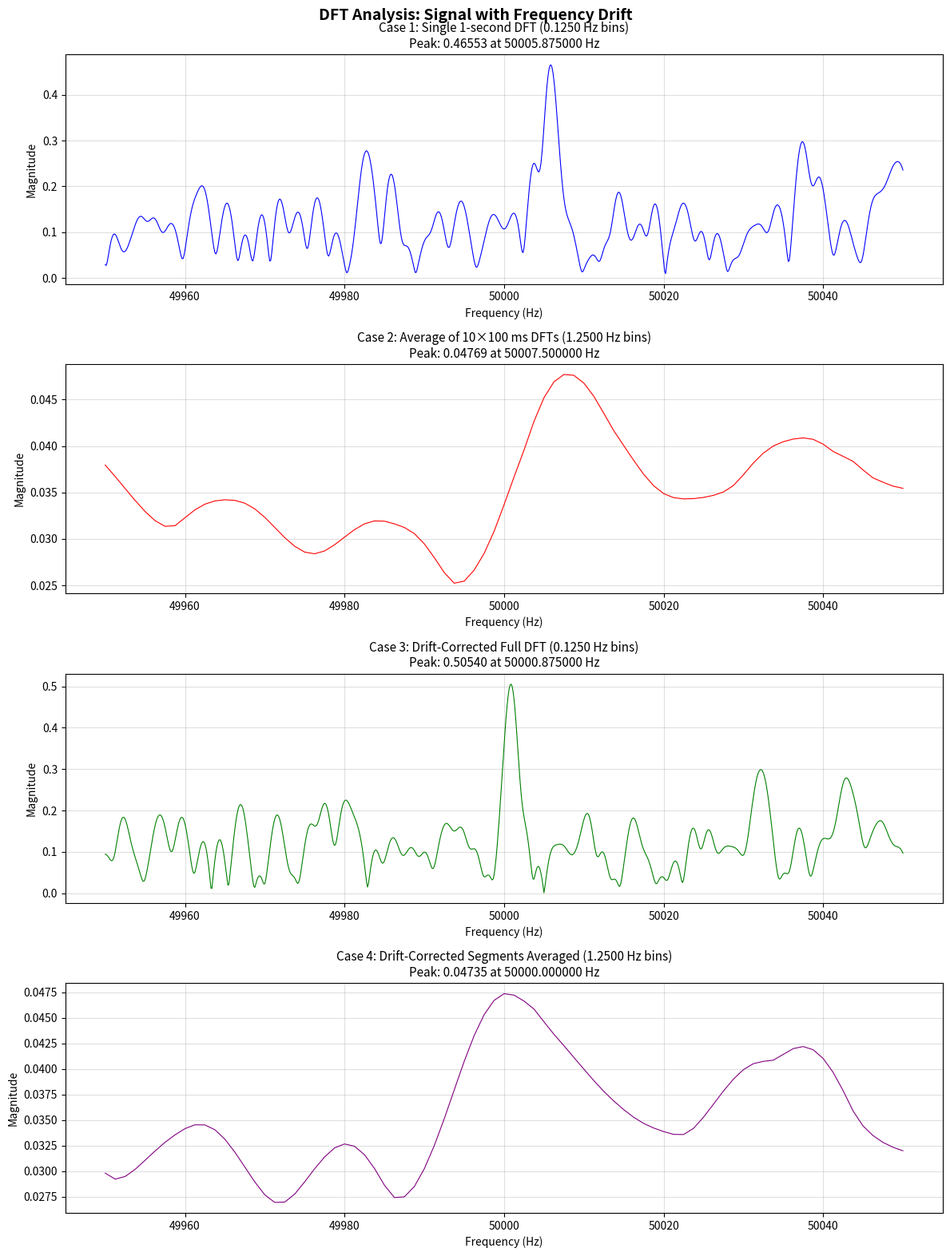

Recreate this plot in Python.
"""
DFT Analysis: Signal with Drift, Noise, Interference, Apodization, and Zero-Padding
Converted from Mathematica notebook FourCasesDriftcorrection.nb
"""

import numpy as np
import matplotlib.pyplot as plt
from scipy import stats

# ============================================================
# Input Parameters
# ============================================================
fs = 1_000_000      # Sampling frequency: 1 MS/s
duration = 1.0      # Total acquisition time in seconds

# Signal Parameters
f0 = 50001.35742    # Main signal frequency in Hz
amp = 1.0           # Main signal amplitude
drift_rate = 10     # Frequency drift in Hz/s
noise_level = 100    # White noise standard deviation

# Window Parameters
use_window = True         # Enable/disable windowing
window_type = "Hann"      # Options: "Hann", "Hamming", "Blackman", "None"

# Zero-Padding Parameters
zero_pad_factor = 8       # Zero-padding factor for spectral interpolation

# Interference Parameters
include_interference = True
f_interference = 50020    # Interference frequency in Hz
amp_interference = 0.003  # Interference amplitude

# ============================================================
# Generate Time Vector
# ============================================================
n_points = round(fs * duration)
t_vec = np.arange(n_points) / fs   # 0 to duration - 1/fs

# ============================================================
# Generate Main Signal with Drift
# ============================================================
phase = 2 * np.pi * (f0 * t_vec + drift_rate * t_vec**2 / 2)
main_signal = amp * np.cos(phase)

# ============================================================
# Generate White Noise
# ============================================================
rng = np.random.default_rng(seed=42)   # seed for reproducibility; remove for random
noise = rng.normal(0, noise_level, n_points)

# ============================================================
# Generate Interference Signal
# ============================================================
if include_interference:
    interference_signal = amp_interference * np.cos(2 * np.pi * f_interference * t_vec)
else:
    interference_signal = np.zeros(n_points)

# ============================================================
# Combined Signal
# ============================================================
signal = main_signal + interference_signal + noise

# ============================================================
# Window Function
# ============================================================
def make_window(n, window_type, use_window):
    if not use_window or window_type == "None":
        return np.ones(n)
    k = np.arange(n)
    if window_type == "Hann":
        return 0.5 * (1 - np.cos(2 * np.pi * k / (n - 1)))
    elif window_type == "Hamming":
        return 0.54 - 0.46 * np.cos(2 * np.pi * k / (n - 1))
    elif window_type == "Blackman":
        return (0.42
                - 0.5  * np.cos(2 * np.pi * k / (n - 1))
                + 0.08 * np.cos(4 * np.pi * k / (n - 1)))
    else:
        return np.ones(n)

window = make_window(n_points, window_type, use_window)
window_norm = np.mean(window)   # Coherent gain

# ============================================================
# Segment Window (for Cases 2 and 4)
# ============================================================
n_segments = 10
segment_length = round(n_points / n_segments)
segment_duration = duration / n_segments

segment_window = make_window(segment_length, window_type, use_window)
segment_window_norm = np.mean(segment_window)

# ============================================================
# CASE 1: Single 1-second DFT with Apodization and Zero-Padding
# ============================================================
n_points_padded = n_points * zero_pad_factor
signal_windowed = signal * window
signal_padded = np.concatenate([signal_windowed, np.zeros(n_points_padded - n_points)])

fft1 = np.fft.fft(signal_padded)
freqs1 = np.arange(n_points_padded) * fs / n_points_padded
magnitude1 = np.abs(fft1) / (n_points * window_norm)

# Focus on region around main signal
freq_range = (49950, 50050)
indices1 = np.where((freqs1 >= freq_range[0]) & (freqs1 <= freq_range[1]))[0]

# ============================================================
# CASE 2: Average of 10 x 100ms DFTs with Apodization and Zero-Padding
# ============================================================
segment_length_padded = segment_length * zero_pad_factor

magnitudes_case2 = []
for i in range(n_segments):
    seg_start = i * segment_length
    seg_end = (i + 1) * segment_length
    seg = signal[seg_start:seg_end]
    seg_windowed = seg * segment_window
    seg_padded = np.concatenate([seg_windowed, np.zeros(segment_length_padded - segment_length)])
    fft_seg = np.fft.fft(seg_padded)
    magnitudes_case2.append(np.abs(fft_seg) / (n_points * segment_window_norm))

magnitude_avg = np.mean(magnitudes_case2, axis=0)
freqs2 = np.arange(segment_length_padded) * fs / segment_length_padded
indices2 = np.where((freqs2 >= freq_range[0]) & (freqs2 <= freq_range[1]))[0]

# ============================================================
# DRIFT ESTIMATION (used by Cases 3 and 4)
# Estimate drift by tracking the spectral peak in overlapping segments.
# Longer segments give finer frequency bins for better peak resolution.
# ============================================================
drift_segment_length = round(0.2 * fs)    # 200 ms segments -> 5 Hz bins
drift_segment_step   = round(0.02 * fs)   # 20 ms step between segments
n_drift_segments = (n_points - drift_segment_length) // drift_segment_step + 1
drift_segment_duration = drift_segment_length / fs

estimated_freqs = []
for i in range(n_drift_segments):
    seg_start = i * drift_segment_step
    seg_end = seg_start + drift_segment_length
    if seg_end > n_points:
        break
    seg = signal[seg_start:seg_end]
    fft_seg = np.fft.fft(seg)
    mag_seg = np.abs(fft_seg)
    freqs_seg = np.arange(drift_segment_length) * fs / drift_segment_length

    # Find peak in expected region
    search_mask = (freqs_seg >= 49995) & (freqs_seg <= 50020)
    search_idx = np.where(search_mask)[0]
    if len(search_idx) == 0:
        estimated_freqs.append(50000.0)   # default if no peak found
    else:
        peak_pos = search_idx[np.argmax(mag_seg[search_idx])]
        estimated_freqs.append(freqs_seg[peak_pos])

estimated_freqs = np.array(estimated_freqs)
n_actual_segments = len(estimated_freqs)

# Center time of each drift segment
segment_times_overlap = (np.arange(n_actual_segments) * drift_segment_step / fs
                          + drift_segment_duration / 2)

# Fit linear drift: frequency(t) = f0_est + drift_rate_est * t
slope, intercept, *_ = stats.linregress(segment_times_overlap, estimated_freqs)
extracted_f0 = intercept
extracted_drift_rate = slope

print(f"Number of drift segments: {n_actual_segments}")
print(f"First 10 estimated frequencies: {estimated_freqs[:10]}")
print(f"Extracted F0:         {extracted_f0:.6f} Hz")
print(f"Extracted drift rate: {extracted_drift_rate:.6f} Hz/s")

# ============================================================
# CASE 3: Drift-Corrected Full DFT
# Method: Demodulate -> low-pass filter -> remodulate on full 1-second signal
# ============================================================

# Step 1: Demodulate to baseband using estimated drift
estimated_phase = 2 * np.pi * (extracted_f0 * t_vec + extracted_drift_rate * t_vec**2 / 2)
demodulated = signal * np.exp(-1j * estimated_phase)

# Step 2: Low-pass filter to isolate baseband (±5000 Hz cutoff)
fft_demod = np.fft.fft(demodulated)
cutoff_bin = round(5000 * n_points / fs)
fft_demod[cutoff_bin : n_points - cutoff_bin] = 0
baseband_complex = np.fft.ifft(fft_demod)

# Step 3: Remodulate to fixed frequency
remod_phase = 2 * np.pi * extracted_f0 * t_vec
corrected_signal_real = 2 * np.real(baseband_complex * np.exp(1j * remod_phase))

# Step 4: Apply window
corrected_signal_windowed = corrected_signal_real * window

# Step 5: Zero-pad and FFT
corrected_signal_padded = np.concatenate([corrected_signal_windowed,
                                           np.zeros(n_points_padded - n_points)])
fft3 = np.fft.fft(corrected_signal_padded)
magnitude3 = np.abs(fft3) / (n_points * window_norm)

# ============================================================
# CASE 4: Drift-Corrected Segments Averaged
# Apply drift correction to each 100 ms segment, then average
# ============================================================
magnitudes_case4 = []
for i in range(n_segments):
    seg_start = i * segment_length
    seg_end = (i + 1) * segment_length
    seg = signal[seg_start:seg_end]
    seg_t = t_vec[seg_start:seg_end]

    # Demodulate
    seg_phase = 2 * np.pi * (extracted_f0 * seg_t + extracted_drift_rate * seg_t**2 / 2)
    seg_demod = seg * np.exp(-1j * seg_phase)

    # Low-pass filter
    seg_fft_demod = np.fft.fft(seg_demod)
    seg_cutoff_bin = round(5000 * segment_length / fs)
    seg_fft_demod[seg_cutoff_bin : segment_length - seg_cutoff_bin] = 0
    seg_baseband = np.fft.ifft(seg_fft_demod)

    # Remodulate
    seg_remod_phase = 2 * np.pi * extracted_f0 * seg_t
    seg_corrected = 2 * np.real(seg_baseband * np.exp(1j * seg_remod_phase))

    # Window and pad
    seg_windowed = seg_corrected * segment_window
    seg_padded = np.concatenate([seg_windowed, np.zeros(segment_length_padded - segment_length)])

    # FFT
    fft_seg = np.fft.fft(seg_padded)
    magnitudes_case4.append(np.abs(fft_seg) / (n_points * segment_window_norm))

magnitude_avg_case4 = np.mean(magnitudes_case4, axis=0)
freqs4 = freqs2.copy()
indices4 = indices2.copy()

# ============================================================
# Peak Measurements (centroid and area)
# ============================================================
peak_width_bins = 5 * zero_pad_factor

def measure_peak(freqs, magnitude, search_indices, peak_width_bins, bin_size):
    """Return (peak_idx, peak_mag, peak_freq, peak_area, centroid_freq)."""
    local_peak = np.argmax(magnitude[search_indices])
    peak_idx = search_indices[local_peak]
    peak_mag  = magnitude[peak_idx]
    peak_freq = freqs[peak_idx]
    a_start = max(0, peak_idx - peak_width_bins)
    a_end   = min(len(freqs), peak_idx + peak_width_bins + 1)
    ai = np.arange(a_start, a_end)
    peak_area = np.sum(magnitude[ai]) * bin_size
    centroid  = np.sum(freqs[ai] * magnitude[ai]) / np.sum(magnitude[ai])
    return peak_idx, peak_mag, peak_freq, peak_area, centroid

peak_idx1, peak_mag1, peak_freq1, peak_area1, centroid1 = measure_peak(
    freqs1, magnitude1, indices1, peak_width_bins, fs / n_points_padded)

peak_idx2, peak_mag2, peak_freq2, peak_area2, centroid2 = measure_peak(
    freqs2, magnitude_avg, indices2, peak_width_bins, fs / segment_length_padded)

peak_idx3, peak_mag3, peak_freq3, peak_area3, centroid3 = measure_peak(
    freqs1, magnitude3, indices1, peak_width_bins, fs / n_points_padded)

peak_idx4, peak_mag4, peak_freq4, peak_area4, centroid4 = measure_peak(
    freqs4, magnitude_avg_case4, indices4, peak_width_bins, fs / segment_length_padded)

# ============================================================
# Print Summary Tables
# ============================================================
bin1 = fs / n_points_padded
bin2 = fs / segment_length_padded

print("\n=== Peak Comparison ===")
hdr = f"{'':28s}  {'Peak Mag':>10s}  {'Peak Freq (Hz)':>16s}  {'Centroid (Hz)':>16s}  {'Area':>10s}  {'Ratio':>7s}"
print(hdr)
print("-" * len(hdr))
print(f"{'Case 1 (smeared):':28s}  {peak_mag1:10.5f}  {peak_freq1:16.6f}  {centroid1:16.6f}  {peak_area1:10.5f}  {'—':>7s}")
print(f"{'Case 2 (averaged):':28s}  {peak_mag2:10.5f}  {peak_freq2:16.6f}  {centroid2:16.6f}  {peak_area2:10.5f}  {peak_mag2/peak_mag1:7.3f}")
print(f"{'Case 3 (full corrected):':28s}  {peak_mag3:10.5f}  {peak_freq3:16.6f}  {centroid3:16.6f}  {peak_area3:10.5f}  {peak_mag3/peak_mag1:7.3f}")
print(f"{'Case 4 (seg corrected):':28s}  {peak_mag4:10.5f}  {peak_freq4:16.6f}  {centroid4:16.6f}  {peak_area4:10.5f}  {peak_mag4/peak_mag1:7.3f}")

print("\n=== Frequency Accuracy ===")
print(f"{'':10s}  {'Peak Freq Error (Hz)':>22s}  {'Centroid Error (Hz)':>22s}")
print(f"{'Case 1:':10s}  {abs(peak_freq1 - f0):22.6f}  {abs(centroid1 - f0):22.6f}")
print(f"{'Case 2:':10s}  {abs(peak_freq2 - f0):22.6f}  {abs(centroid2 - f0):22.6f}")
print(f"{'Case 3:':10s}  {abs(peak_freq3 - extracted_f0):22.6f}  {abs(centroid3 - extracted_f0):22.6f}")
print(f"{'Case 4:':10s}  {abs(peak_freq4 - extracted_f0):22.6f}  {abs(centroid4 - extracted_f0):22.6f}")

print("\n=== Drift Estimation ===")
print(f"  Actual drift rate:      {drift_rate:.4f} Hz/s")
print(f"  Estimated drift rate:   {extracted_drift_rate:.4f} Hz/s")
print(f"  Drift estimation error: {abs(extracted_drift_rate - drift_rate):.4f} Hz/s")
print(f"  Actual f0:              {f0:.6f} Hz")
print(f"  Estimated f0:           {extracted_f0:.6f} Hz")
print(f"  f0 estimation error:    {abs(extracted_f0 - f0):.6f} Hz")

# ============================================================
# Visualization
# ============================================================
fig, axes = plt.subplots(4, 1, figsize=(12, 16))
fig.suptitle('DFT Analysis: Signal with Frequency Drift', fontsize=14, fontweight='bold')

plot_configs = [
    (freqs1, magnitude1, indices1, bin1, peak_mag1, peak_freq1, 'blue',
     'Case 1: Single 1-second DFT'),
    (freqs2, magnitude_avg, indices2, bin2, peak_mag2, peak_freq2, 'red',
     'Case 2: Average of 10×100 ms DFTs'),
    (freqs1, magnitude3, indices1, bin1, peak_mag3, peak_freq3, 'green',
     'Case 3: Drift-Corrected Full DFT'),
    (freqs4, magnitude_avg_case4, indices4, bin2, peak_mag4, peak_freq4, 'purple',
     'Case 4: Drift-Corrected Segments Averaged'),
]

for ax, (freqs, mag, idx, bin_sz, pmag, pfreq, color, title) in zip(axes, plot_configs):
    ax.plot(freqs[idx], mag[idx], color=color, linewidth=0.8)
    ax.set_title(f'{title} ({bin_sz:.4f} Hz bins)\nPeak: {pmag:.5f} at {pfreq:.6f} Hz',
                 fontsize=11)
    ax.set_xlabel('Frequency (Hz)')
    ax.set_ylabel('Magnitude')
    ax.grid(True, alpha=0.4)

plt.tight_layout()
plt.savefig('drift_correction_analysis.png', dpi=150, bbox_inches='tight')
plt.show()
print("\nPlot saved to drift_correction_analysis.png")
